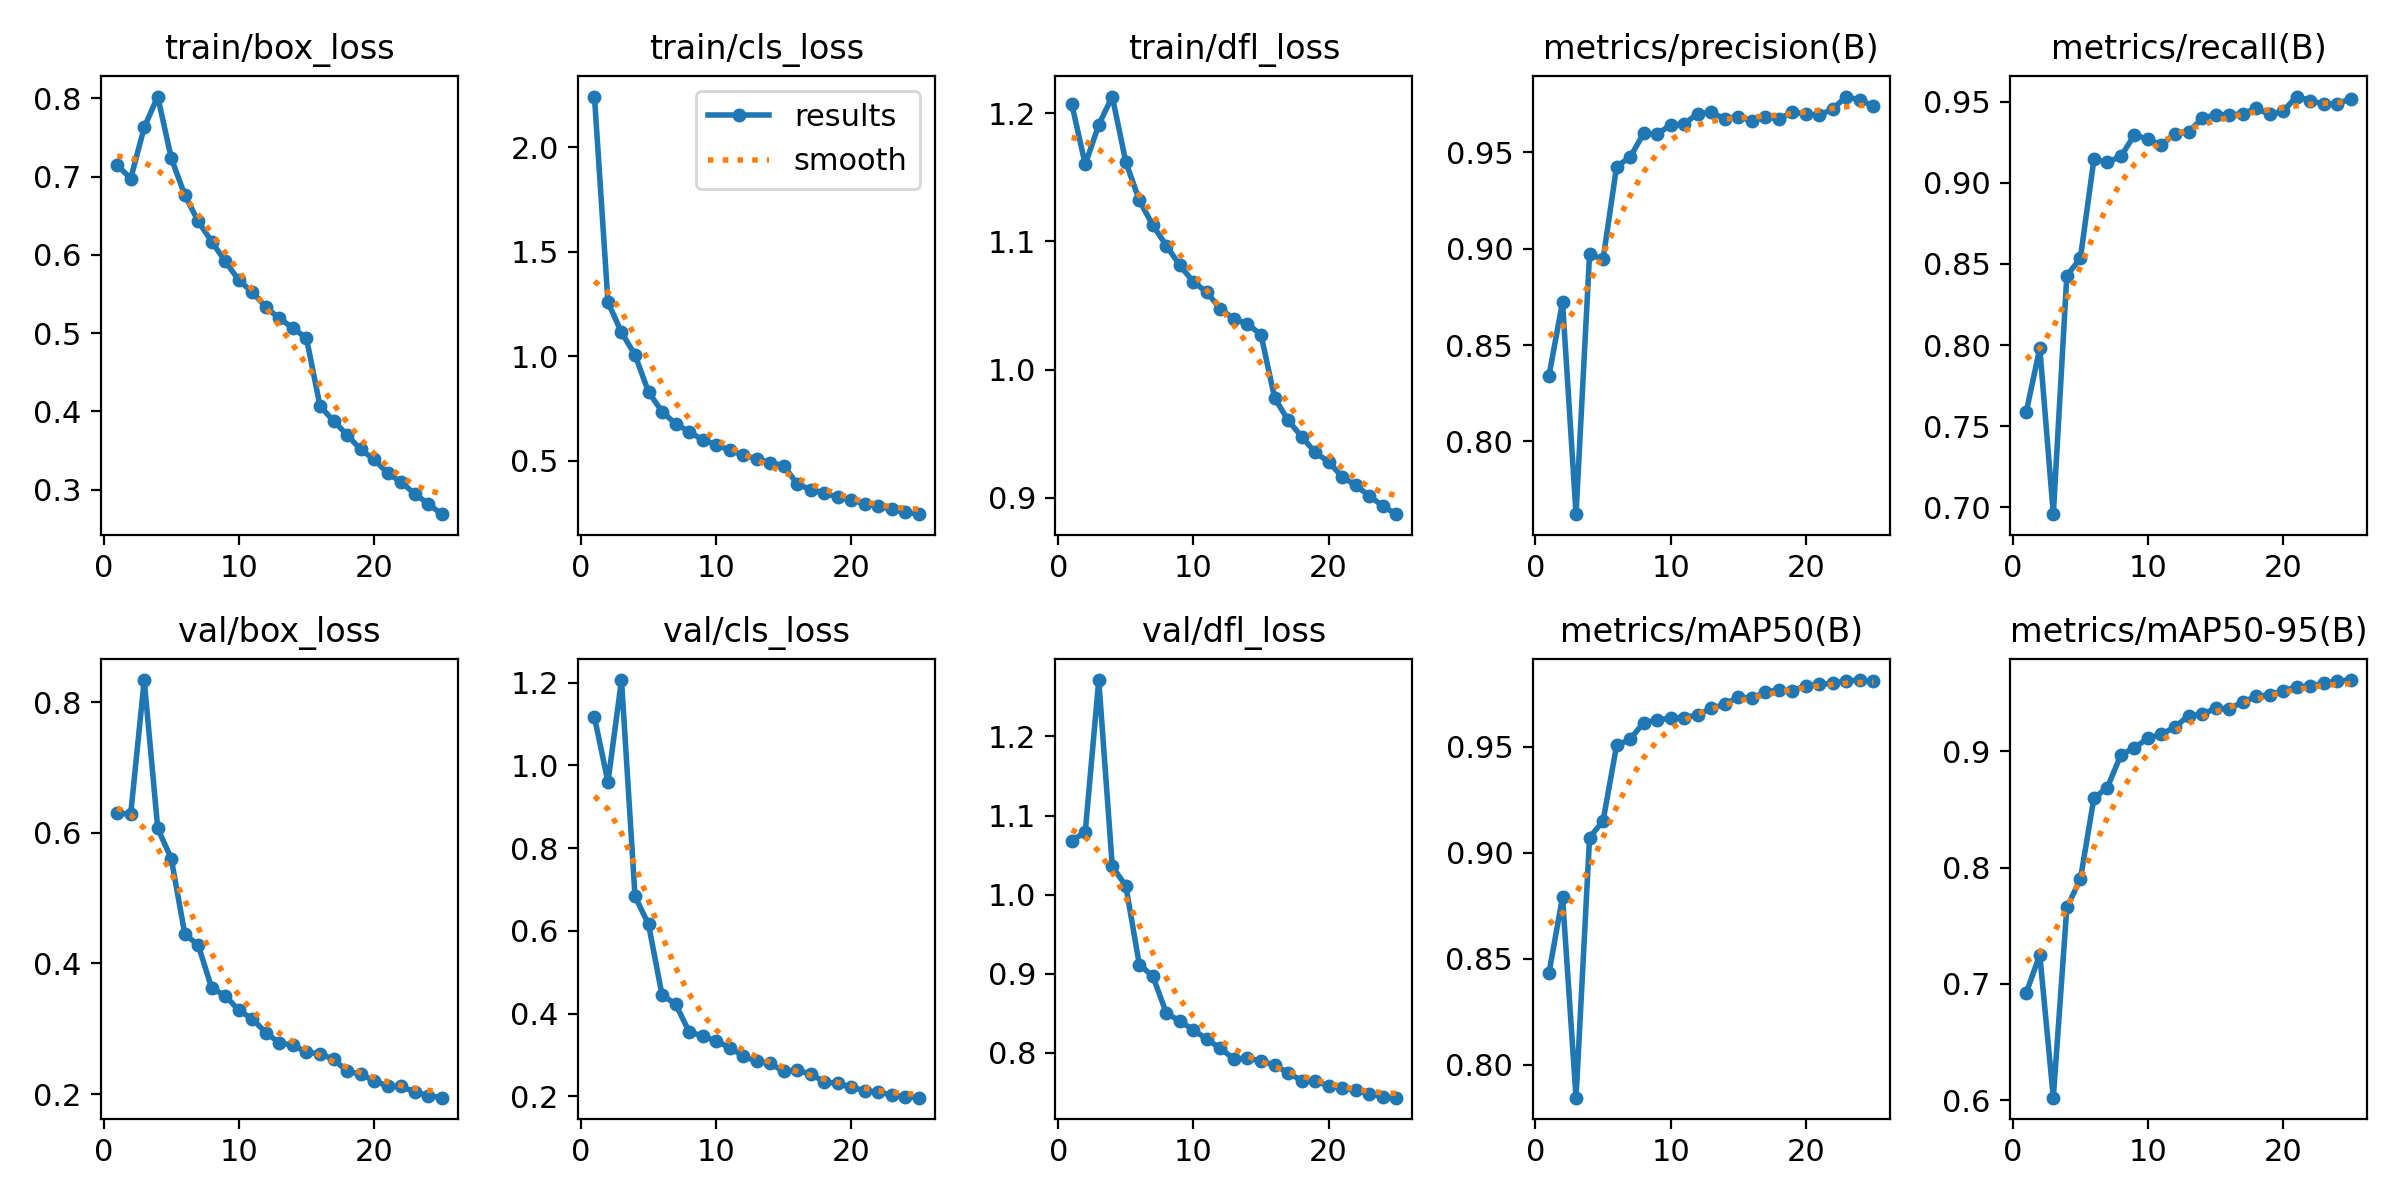

Data behind this chart, as committed beside it:
epoch, time, train/box_loss, train/cls_loss, train/dfl_loss, metrics/precision(B), metrics/recall(B), metrics/mAP50(B), metrics/mAP50-95(B), val/box_loss, val/cls_loss, val/dfl_loss, lr/pg0, lr/pg1, lr/pg2
1, 91.68, 0.7148, 2.242, 1.207, 0.8342, 0.7587, 0.8433, 0.6925, 0.6303, 1.117, 1.068, 0.003329, 0.003329, 0.003329
2, 179.4, 0.6976, 1.258, 1.16, 0.8723, 0.7982, 0.8791, 0.725, 0.6286, 0.9599, 1.079, 0.006399, 0.006399, 0.006399
3, 263.4, 0.7629, 1.114, 1.191, 0.7623, 0.6957, 0.7844, 0.6023, 0.834, 1.206, 1.271, 0.009204, 0.009204, 0.009204
4, 347.8, 0.8024, 1.007, 1.213, 0.8972, 0.8428, 0.9071, 0.7657, 0.6067, 0.6832, 1.036, 0.008812, 0.008812, 0.008812
5, 432.7, 0.7237, 0.829, 1.162, 0.8945, 0.8535, 0.9151, 0.7899, 0.5606, 0.6156, 1.011, 0.008416, 0.008416, 0.008416
6, 517.3, 0.6765, 0.7355, 1.132, 0.9426, 0.9145, 0.9507, 0.8595, 0.4453, 0.4443, 0.9116, 0.00802, 0.00802, 0.00802
7, 601.9, 0.6427, 0.6766, 1.112, 0.9476, 0.9128, 0.9535, 0.8687, 0.4277, 0.423, 0.8969, 0.007624, 0.007624, 0.007624
8, 686.5, 0.6169, 0.64, 1.097, 0.9599, 0.9163, 0.9615, 0.8968, 0.3617, 0.3561, 0.8502, 0.007228, 0.007228, 0.007228
9, 770.8, 0.5916, 0.5999, 1.081, 0.9596, 0.9297, 0.9627, 0.9028, 0.3507, 0.3453, 0.8403, 0.006832, 0.006832, 0.006832
10, 855.3, 0.5676, 0.5776, 1.068, 0.9642, 0.9269, 0.9636, 0.9111, 0.3281, 0.3337, 0.829, 0.006436, 0.006436, 0.006436
11, 939.6, 0.5522, 0.5502, 1.06, 0.9647, 0.9234, 0.9638, 0.9145, 0.3152, 0.3175, 0.8173, 0.00604, 0.00604, 0.00604
12, 1024, 0.5332, 0.5272, 1.047, 0.9702, 0.9304, 0.9651, 0.9207, 0.2938, 0.2969, 0.8057, 0.005644, 0.005644, 0.005644
13, 1108, 0.5188, 0.5102, 1.039, 0.9707, 0.9314, 0.9683, 0.9303, 0.2786, 0.2842, 0.7923, 0.005248, 0.005248, 0.005248
14, 1192, 0.5066, 0.4911, 1.035, 0.9675, 0.9398, 0.9701, 0.9315, 0.2745, 0.2792, 0.7935, 0.004852, 0.004852, 0.004852
15, 1277, 0.4934, 0.4768, 1.027, 0.9686, 0.9421, 0.9735, 0.9367, 0.2645, 0.2602, 0.7899, 0.004456, 0.004456, 0.004456
16, 1378, 0.407, 0.3882, 0.9781, 0.9663, 0.9421, 0.9729, 0.9363, 0.2614, 0.2626, 0.7847, 0.00406, 0.00406, 0.00406
17, 1461, 0.3878, 0.362, 0.9604, 0.9683, 0.9426, 0.9758, 0.9421, 0.2535, 0.2535, 0.775, 0.003664, 0.003664, 0.003664
18, 1544, 0.3701, 0.3462, 0.9477, 0.9673, 0.946, 0.977, 0.947, 0.235, 0.2346, 0.7649, 0.003268, 0.003268, 0.003268
19, 1628, 0.3513, 0.3247, 0.9354, 0.9709, 0.9423, 0.9764, 0.9482, 0.2303, 0.231, 0.7641, 0.002872, 0.002872, 0.002872
20, 1711, 0.3387, 0.3124, 0.928, 0.97, 0.9443, 0.9789, 0.9519, 0.2205, 0.2218, 0.7586, 0.002476, 0.002476, 0.002476
21, 1795, 0.3211, 0.2936, 0.9163, 0.9692, 0.9533, 0.9794, 0.9552, 0.2121, 0.2132, 0.7553, 0.00208, 0.00208, 0.00208
22, 1878, 0.3095, 0.2834, 0.9097, 0.9727, 0.9508, 0.9801, 0.9558, 0.2117, 0.2101, 0.7527, 0.001684, 0.001684, 0.001684
23, 1962, 0.2948, 0.2679, 0.9016, 0.979, 0.9487, 0.9811, 0.9582, 0.2033, 0.203, 0.7484, 0.001288, 0.001288, 0.001288
24, 2046, 0.2819, 0.2536, 0.8935, 0.9771, 0.9488, 0.9815, 0.9602, 0.1978, 0.1983, 0.7444, 0.000892, 0.000892, 0.000892
25, 2129, 0.2686, 0.2447, 0.8872, 0.9741, 0.9519, 0.9809, 0.961, 0.1945, 0.1965, 0.7435, 0.000496, 0.000496, 0.000496
